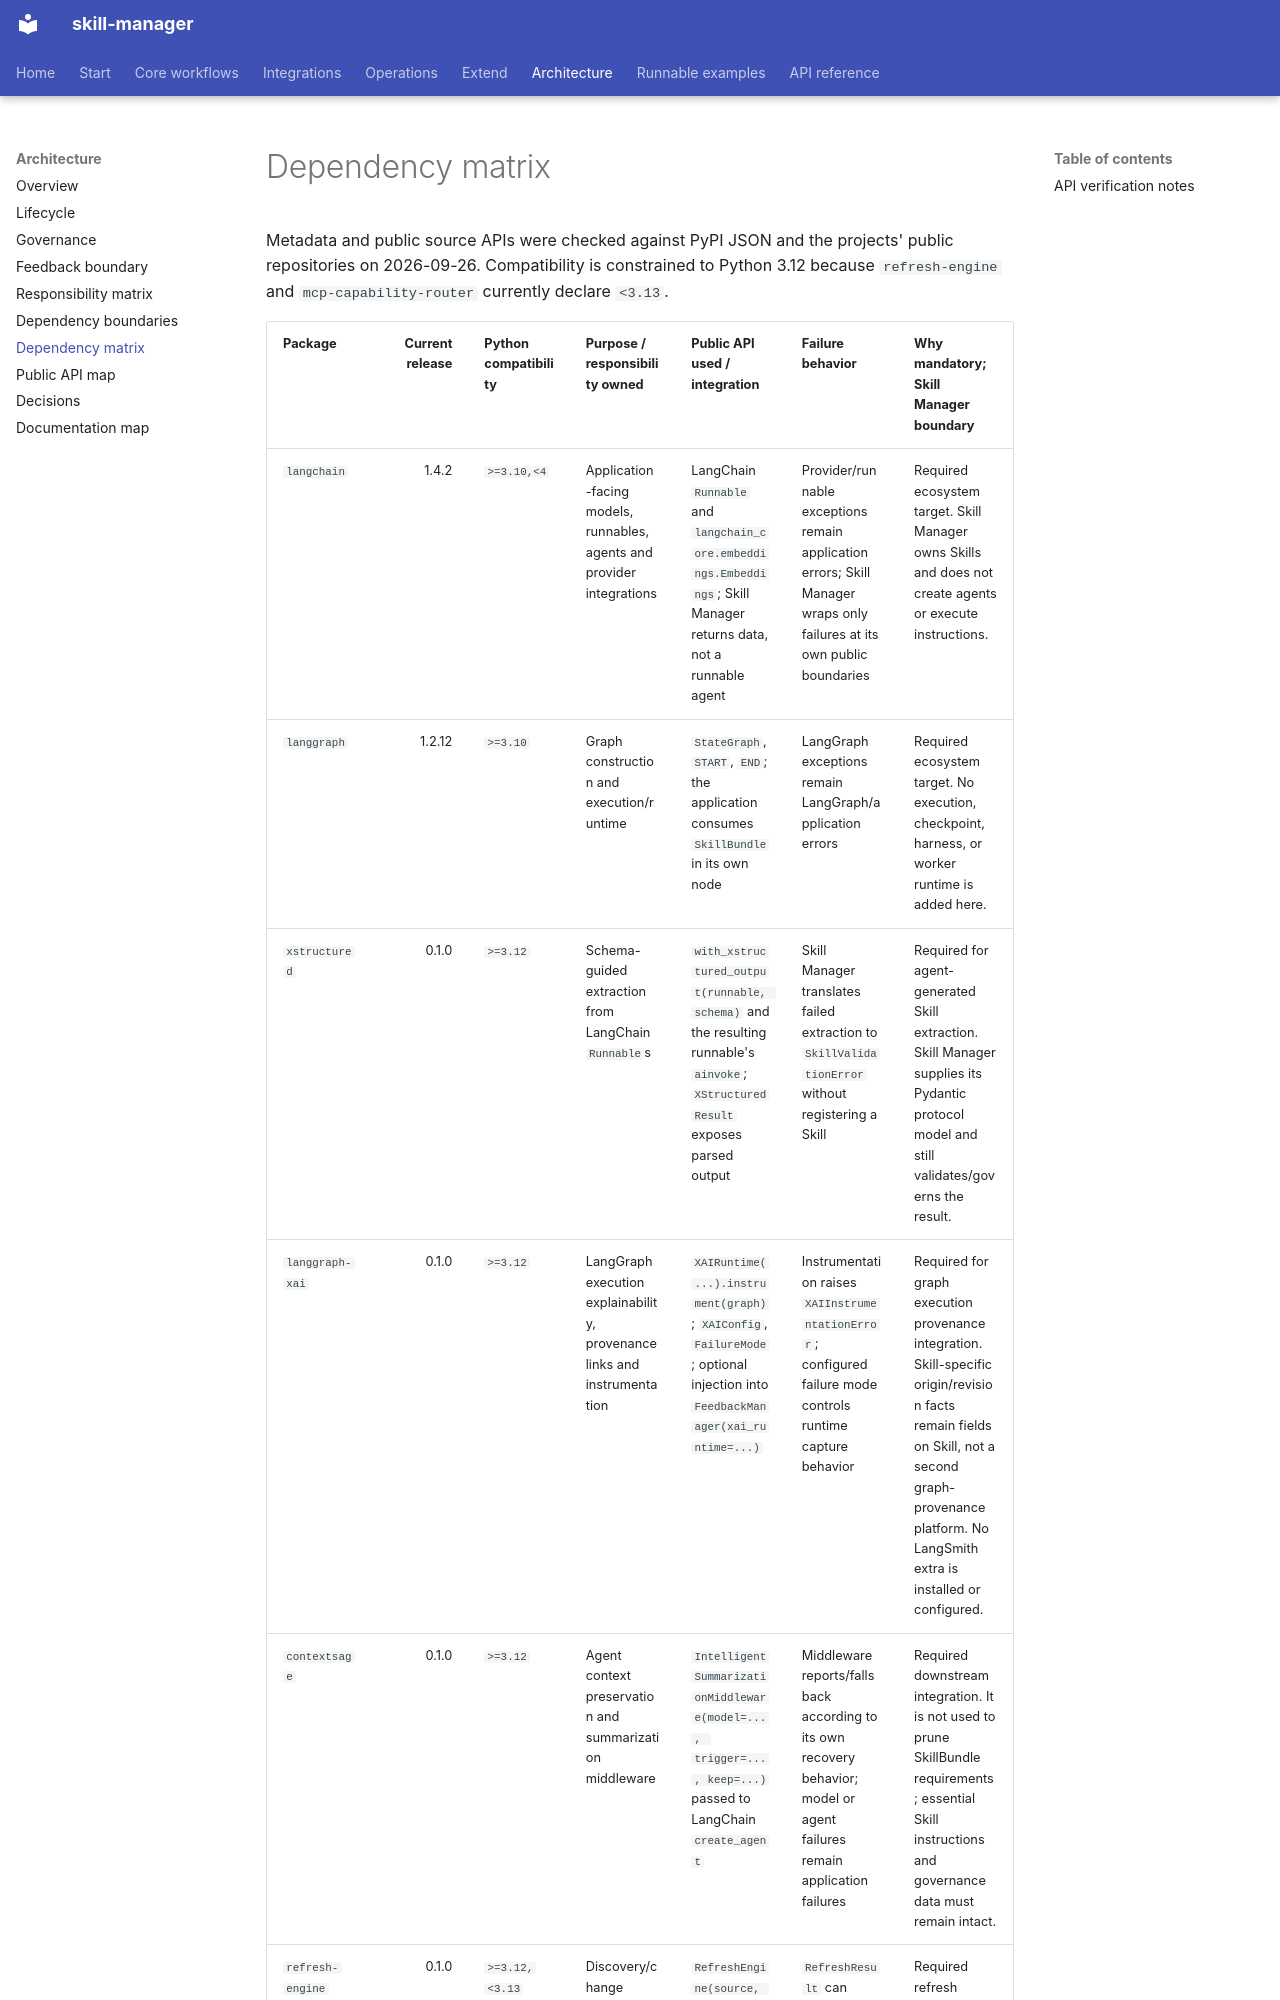

repository: smuniharish/skill-manager · page: architecture/DEPENDENCY_MATRIX/index.html · generator: mkdocs

# Dependency matrix

Metadata and public source APIs were checked against PyPI JSON and the
projects' public repositories on 2026-09-26. Compatibility is constrained to
Python 3.12 because `refresh-engine` and `mcp-capability-router` currently
declare `<3.13`.
